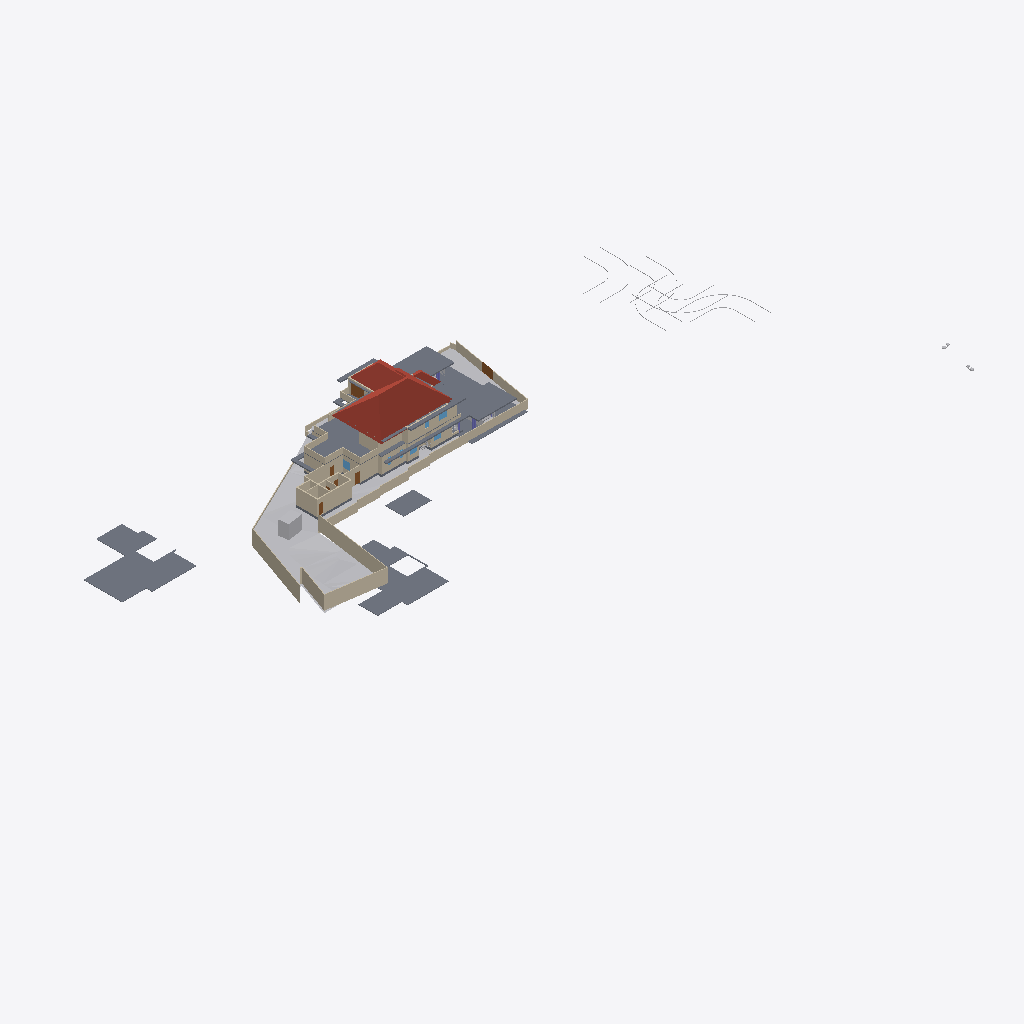
Isometric view of an IFC building model (IFC-SPF (STEP), schema IFC4X3, length unit metre), seen from the south-west, elements coloured by IFC class: 52 walls (beige), 20 slabs (grey), 9 other elements (light grey), 5 doors (brown), 4 roofs (red-brown), 4 windows (light blue).
Extent 141.3 m × 63.5 m × 37.0 m (x, y, z). Storeys (8): Road Level at 0.00 m; GF at 0.00 m; Concept at 0.00 m; Existing at 0.00 m; Roof at 0.00 m; Area at 0.00 m; Car Porch at 0.00 m; FF at 3.85 m. Elements (444): 133 IfcWall, 120 IfcFurniture, 36 IfcDoor, 32 IfcBuildingElementProxy, 27 IfcWindow, 24 IfcSanitaryTerminal, 24 IfcSlab, 20 IfcColumn, 9 IfcShadingDevice, 7 IfcStairFlight, 4 IfcRoof, 3 IfcVehicle.

HEADER;
FILE_DESCRIPTION(('ViewDefinition[DesignTransferView]'),'2;1');
FILE_NAME('Jailani.ifc','2026-02-02T12:25:52+05:30',(''),(''),'IfcOpenShell 0.8.5-alpha260121','Bonsai 0.8.5-alpha260121-84d55d8','Nobody');
FILE_SCHEMA(('IFC4X3'));
ENDSEC;
DATA;
#1=IFCPROJECT('1rEyq$MlvDVO9q4X_6O_vh',$,'My Project',$,$,$,$,(#14,#26),#9);
#31=IFCSITE('2ymv4STDrDCBgdvlSnG91s',$,'My Site',$,$,#54,$,$,$,(8,52,49,300000),(76,38,36,300000),20.0,$,$);
#37=IFCBUILDING('0WCwdFWaT3fvN6dYFJV0G3',$,'My Building',$,$,#60,$,$,$,$,$,$);
#43=IFCBUILDINGSTOREY('3glIUxBxj019WI9WL2_LBp',$,'Road Level',$,$,#66,$,$,$,$);
#2091=IFCBUILDINGSTOREY('0gksAyAJzF1eVdNHxF82jx',$,'GF',$,$,#203992,$,$,$,$);
#9684=IFCBUILDINGSTOREY('0GW8AoQ6z9OfFkHNDnUrmB',$,'FF',$,$,#226409,$,$,$,$);
#36449=IFCBUILDINGSTOREY('08MXqDc890wx$ikiXcsfjl',$,'Concept',$,$,#36465,$,$,$,$);
#37612=IFCBUILDINGSTOREY('3FqJSqHaz8MQtwN4CzJUgT',$,'Existing',$,$,#37627,$,$,$,$);
#39460=IFCBUILDINGSTOREY('2$v9ldK6P2VucsJp$wo$TV',$,'Roof',$,$,#39475,$,$,$,$);
#119304=IFCBUILDINGSTOREY('0qBaI9Ey94591kdt6C2Jnr',$,'Area',$,$,#119319,$,$,$,$);
#129129=IFCBUILDINGSTOREY('3kIur_wS960wa7BjgB$p1C',$,'Car Porch',$,$,#129145,$,$,$,$);
#1788=IFCGEOGRAPHICELEMENT('2G7_FUH1TFnfA2p0BceQCt',$,'Site',$,$,#100204,#1804,$,.TERRAIN.);
#220699=IFCSLAB('2MkOyhMar9ZRpdT8jhZpzB',$,'Slab',$,$,#226724,#220766,$,$);
#144440=IFCROOF('0oMU0R$P993hWI_IvlftrS',$,'Hometheatre',$,$,#189277,#144446,$,.HIP_ROOF.);
#224944=IFCSLAB('3XqsztXbj1ghk5AhbcNOAU',$,'First Floor',$,$,#226744,#224985,$,$);
#195940=IFCSLAB('2HQ2skLdv0rQb9RK6xh6m2',$,'Slab',$,$,#196033,#195961,$,$);
#241436=IFCSLAB('1NlwmgOVT6PAAclgHhaqAe',$,'Ground Floor Carporch 1car',$,$,#242840,#241457,$,$);
#180078=IFCSLAB('1skQYh0W5DWfCNPJm9rd2U',$,'Slab',$,$,#226439,#180099,$,$);
#2607=IFCWALL('0hLi5deXP5Zfo$NOtNZznY',$,'Wall',$,$,#112989,#2613,$,$);
#2632=IFCWALL('1hiIP0I5r0ZAybbUAFoviW',$,'Wall',$,$,#112940,#2638,$,$);
#172517=IFCSLAB('1UPh17rjP9bRMJ5e6behtP',$,'Slab',$,$,#172705,#172538,$,$);
#2532=IFCWALL('2uoMgyRXTBJAXpnQJxkX2y',$,'Wall',$,$,#113095,#2538,$,$);
#89125=IFCROOF('3QG_sn$6D8wh3KWg2rDEP$',$,'Hometheatre',$,$,#218075,#89131,$,.HIP_ROOF.);
#211619=IFCWALL('0GEX5P4U9BQufRWTvvAWVU',$,'Wall',$,$,#211854,#211630,$,$);
#224825=IFCSLAB('0d5CFfHvDDkxxBvkI$SQYK',$,'Double Height Area',$,$,#242203,#224866,$,$);
#2407=IFCWALL('1wqYISk15EtxPgF1WYwVVh',$,'Wall',$,$,#100330,#2413,$,$);
#4239=IFCBUILDINGELEMENTPROXY('3q7lNd2p17oe3AMat8N37d',$,'Toilet 2',$,$,#81645,#4249,$,.COMPLEX.);
#190509=IFCSLAB('0M2GVzfEDEn8zQQJaCsHcY',$,'Slab',$,$,#226579,#190530,$,$);
#172706=IFCSLAB('0bvxc6e7H8xvk4Y7S5K3gI',$,'Slab',$,$,#200355,#172727,$,$);
#75549=IFCWALL('36oGwTk25DYRf$Ld17aTG9',$,'Wall',$,$,#241300,#75560,$,$);
#229585=IFCWALL('363bzwyLT6ghaTgHiVcG1Z',$,'Wall',$,$,#233412,#229598,$,$);
#230763=IFCWALL('3ruAgi0$X4th8uNtjDFU0l',$,'Wall',$,$,#233442,#230776,$,$);
#2582=IFCWALL('3AhfTEAr96zBOu2JT1DiVf',$,'Wall',$,$,#113113,#2588,$,$);
#185235=IFCWALL('3$hjpD4uv8lejQEN1Fheqk',$,'Wall',$,$,#204557,#185246,$,$);
#239172=IFCWALL('22QUjRbZf2huVHZiZDV9yu',$,'Wall',$,$,#239515,#239307,$,$);
#3433=IFCWALL('2gqgdNokT89Rrmjq1x$gkt',$,'Wall',$,$,#211715,#3444,$,$);
#2381=IFCWALL('2ukC8AQQP85Rb_ZeT84bZY',$,'Wall',$,$,#112883,#2388,$,$);
#187554=IFCSLAB('3VSR8Cqer27g52UuWYSfc7',$,'Slab',$,$,#189282,#187575,$,$);
#211649=IFCWALL('3uvGHZNmz2Z8QwIfP07YN2',$,'Wall',$,$,#211710,#211660,$,$);
#75308=IFCWALL('0aRmjp_Qf6AeBX3Xe9lqsI',$,'Wall',$,$,#229119,#75319,$,$);
#211778=IFCWALL('3QTju5AJn6xuB9z142QxJ5',$,'Wall',$,$,#211864,#211789,$,$);
#121662=IFCWALL('1BWH$vHq53de7ALB12b4Gj',$,'Wall',$,$,#205188,#121673,$,$);
#4726=IFCSLAB('2FiUBYKgX14Ok5pfpzPww9',$,'Ground Floor',$,$,#204032,#4737,$,$);
#211716=IFCWALL('2g4m2G_4nF49AacJYIKK_m',$,'Wall',$,$,#211859,#211727,$,$);
#75749=IFCWALL('1qpZbrDrHDMOOsMiFqSj$3',$,'Wall',$,$,#226604,#75760,$,$);
#230599=IFCWALL('0qt7ojcAXCO8h0B7cTUkHI',$,'Wall',$,$,#233151,#230612,$,$);
#232876=IFCWALL('29hAGz7V9FGxB$YZBQVV4h',$,'Wall',$,$,#239951,#232889,$,$);
#40902=IFCROOF('0NQmnSdgH4pOZ3l6AOOmoo',$,'Hometheatre',$,$,#199440,#40908,$,.HIP_ROOF.);
#199401=IFCSLAB('0Cnfl3$Fn7vPIQ93ueC3j9',$,'Slab',$,$,#243618,#199422,$,$);
#216202=IFCWALL('2aPtsRo0T7ehqUDG57ep_L',$,'Wall',$,$,#226609,#216213,$,$);
#169999=IFCWALL('2ER1oVrAXCa8fo5GRNfXco',$,'Wall',$,$,#239932,#170010,$,$);
#189420=IFCSLAB('0TZET9O2X8WhX6tcioz5aD',$,'Slab',$,$,#226489,#189487,$,$);
#181588=IFCWALL('2ov10n92H22hZgofOL4xAD',$,'Wall',$,$,#243819,#181599,$,$);
#44400=IFCGEOGRAPHICELEMENT('1ijp4spyP8GBGp3uN8hwYJ',$,'Grass',$,$,#204027,#44410,$,.VEGETATION.);
#181618=IFCWALL('3tn5zRjnL9mukCkae_MZFc',$,'Wall',$,$,#226454,#181629,$,$);
#233064=IFCWALL('2Ue$C49JT2IOp0Vyj0$m_o',$,'Wall',$,$,#233339,#233077,$,$);
#177331=IFCSLAB('36gMpwiePFFhc27jCaqGKB',$,'Slab',$,$,#226434,#177352,$,$);
#138679=IFCWALL('0fLQKKdFD4Xw5zTdyOB_Hj',$,'Wall',$,$,#243745,#138690,$,$);
#3190=IFCWALL('193oymhqH3WPw9ieWVOFsJ',$,'Wall',$,$,#36281,#3201,$,$);
#2507=IFCWALL('0zjDgr1wL5mfJb$oJ72rHP',$,'Wall',$,$,#112971,#2513,$,$);
#220492=IFCDOOR('2roBODw3LFthb2psHkXAvx',$,'Door',$,$,#240969,#220505,$,$,$,$,$,$);
#181545=IFCWALL('1aCPQroBHCM8OFaC4aMxaa',$,'Wall',$,$,#243801,#181556,$,$);
#219416=IFCSLAB('1AAhloHkHFWRkhjfKq1PUs',$,'Slab',$,$,#233402,#219437,$,$);
#243820=IFCSLAB('2FENWmlQ16VvDlTuuClMiL',$,'Slab',$,$,#243860,#243842,$,$);
#138622=IFCWALL('2LHcj1KGz7XBlZdHzmycO4',$,'Wall',$,$,#243727,#138633,$,$);
#155538=IFCDOOR('3l3X70xTXBjQnx5gSd3ShY',$,'Door',$,$,#172391,#155595,$,$,$,$,$,$);
#72947=IFCWALL('0249CFPdf1mR5OdU3Dmzb4',$,'Wall',$,$,#244370,#72958,$,$);
#158962=IFCWALL('24bCON1JDEwhGT_2QXEr30',$,'Wall',$,$,#233783,#158974,$,$);
#229686=IFCWALL('0LYSL3En9BkgSfsQdSCOli',$,'Wall',$,$,#233427,#229699,$,$);
#238484=IFCWALL('3NyCimSGDCVvqWTSEV1UiK',$,'Wall',$,$,#239645,#238508,$,$);
#192096=IFCSLAB('1D7LF2WA13cBXiPdKsXjJg',$,'Slab',$,$,#226714,#192117,$,$);
#43017=IFCBUILDINGELEMENTPROXY('3aYsPRn39B_hfstnZLeJpy',$,'BuildingElementProxy',$,$,#218186,#43030,$,$);
#229553=IFCWALL('3OzAXhdFv7AuKRZNbid974',$,'Wall',$,$,#233357,#229566,$,$);
#229846=IFCWALL('0hPQ5bzi54MQR78Y2TDSwB',$,'Wall',$,$,#233407,#229859,$,$);
#230626=IFCWALL('0Cc9BsQqj9UQtqFa7tp_bW',$,'Wall',$,$,#232870,#230639,$,$);
#42055=IFCBUILDINGELEMENTPROXY('3wwYmhSjv9weqNYZfzH9xT',$,'BuildingElementProxy',$,$,#218181,#42068,$,$);
#183087=IFCWALL('1_xe4Hzxf1gwKwSbKbx8K0',$,'Wall',$,$,#241404,#183098,$,$);
#189155=IFCWALL('1z$d9FEUH6vw7A2IyxUU2K',$,'Wall',$,$,#241897,#189166,$,$);
#218952=IFCVEHICLE('0uXb0_rSX8AgMJI$P2oa8S',$,'Vehicle',$,$,#228223,#218965,$,$);
#232491=IFCWALL('0uDEtvxqT09fTMuXRkCeop',$,'Wall',$,$,#233447,#232504,$,$);
#76504=IFCWALL('3VFoUjnBz00vQzzjQsLCSn',$,'Wall',$,$,#226414,#76515,$,$);
#181786=IFCWALL('10Acf5fcLCPO5Pyoea0zRp',$,'Wall',$,$,#226459,#181797,$,$);
#41753=IFCBUILDINGELEMENTPROXY('1GRKmkjDv94ej3zzovNSwP',$,'BuildingElementProxy',$,$,#218171,#41766,$,$);
#41969=IFCBUILDINGELEMENTPROXY('34CNFuP7L4$g0jXxUngOCu',$,'BuildingElementProxy',$,$,#218176,#41982,$,$);
#173900=IFCWALL('1wQ8lQeKrBovU8E1ANCj4Y',$,'Wall',$,$,#239483,#173912,$,$);
#45469=IFCBUILDINGELEMENTPROXY('0b4nwe_Ur2p96W4WE_ytTz',$,'BuildingElementProxy',$,$,#218191,#45482,$,$);
#181853=IFCWALL('2EPmQbCtXEZfIxRL2oDMf2',$,'Wall',$,$,#243690,#181864,$,$);
#228409=IFCWALL('1EPzU_WM923xWNOIbivasx',$,'Wall',$,$,#233417,#228422,$,$);
#199441=IFCROOF('0VfIHPpbbFmweIM5HKiCCl',$,'Hometheatre',$,$,#203322,#199447,$,.HIP_ROOF.);
#243055=IFCDOOR('2cii304mPEvAqm3pbbkUrI',$,'Door',$,$,#243603,#243068,$,$,$,$,$,$);
#189656=IFCWINDOW('2o6Jg7SvTClPv7E46AnFQP',$,'Window',$,$,#234592,#189669,$,1.5,1.54999995231628,$,$,$);
#188219=IFCWALL('3PC4vlwv15EvzYiA1q1aEs',$,'Wall',$,$,#204582,#188230,$,$);
#127597=IFCWINDOW('2hC8JKHo5CiwkILgU7m0Op',$,'Window',$,$,#241902,#127610,$,1.5,1.54999995231628,$,.DOUBLE_PANEL_VERTICAL.,$);
#233119=IFCDOOR('1FhXNKxefDIAnzsr4Tz_jZ',$,'Door',$,$,#233457,#233132,$,$,$,$,$,$);
#243411=IFCSLAB('0XExs70JbAsOb335bjnD$T',$,'Ground Floor Sitout',$,$,#243450,#243430,$,$);
#243861=IFCSLAB('3TwijjGojAfuhtmfi2ePoD',$,'First Floor',$,$,#243862,#243945,$,$);
#232593=IFCWALL('1dy0HYxgnEBu4HV5S5d$wW',$,'Wall',$,$,#233452,#232606,$,$);
#2457=IFCWALL('38EbZ7mAL5TfofCc1aVwCP',$,'Wall',$,$,#113131,#2463,$,$);
#188918=IFCSLAB('12_bjLeTzCHBEQ_fbYWelk',$,'Slab',$,$,#243613,#188939,$,$);
#228725=IFCDOOR('1yToXMwsj3rPx4a65hcJ1B',$,'Door',$,$,#239974,#228738,$,$,$,$,$,$);
#2432=IFCWALL('1qBEh3Vc9ECAZABChTAhje',$,'Wall',$,$,#149456,#2438,$,$);
#2557=IFCWALL('1jgfO0WGDDYQvoMLTOy$x_',$,'Wall',$,$,#113185,#2563,$,$);
#183118=IFCWALL('1rwGuo5YDE0wEeSbaGvNQb',$,'Wall',$,$,#239995,#183129,$,$);
#181392=IFCWINDOW('3QYatGhFPAF80GvD_JUE2S',$,'Window',$,$,#236224,#181405,$,1.5,1.54999995231628,$,$,$);
#181446=IFCWINDOW('1wTXgQa4H1sQShfQVM$Cap',$,'Window',$,$,#212380,#181459,$,1.5,1.54999995231628,$,$,$);
ENDSEC;
